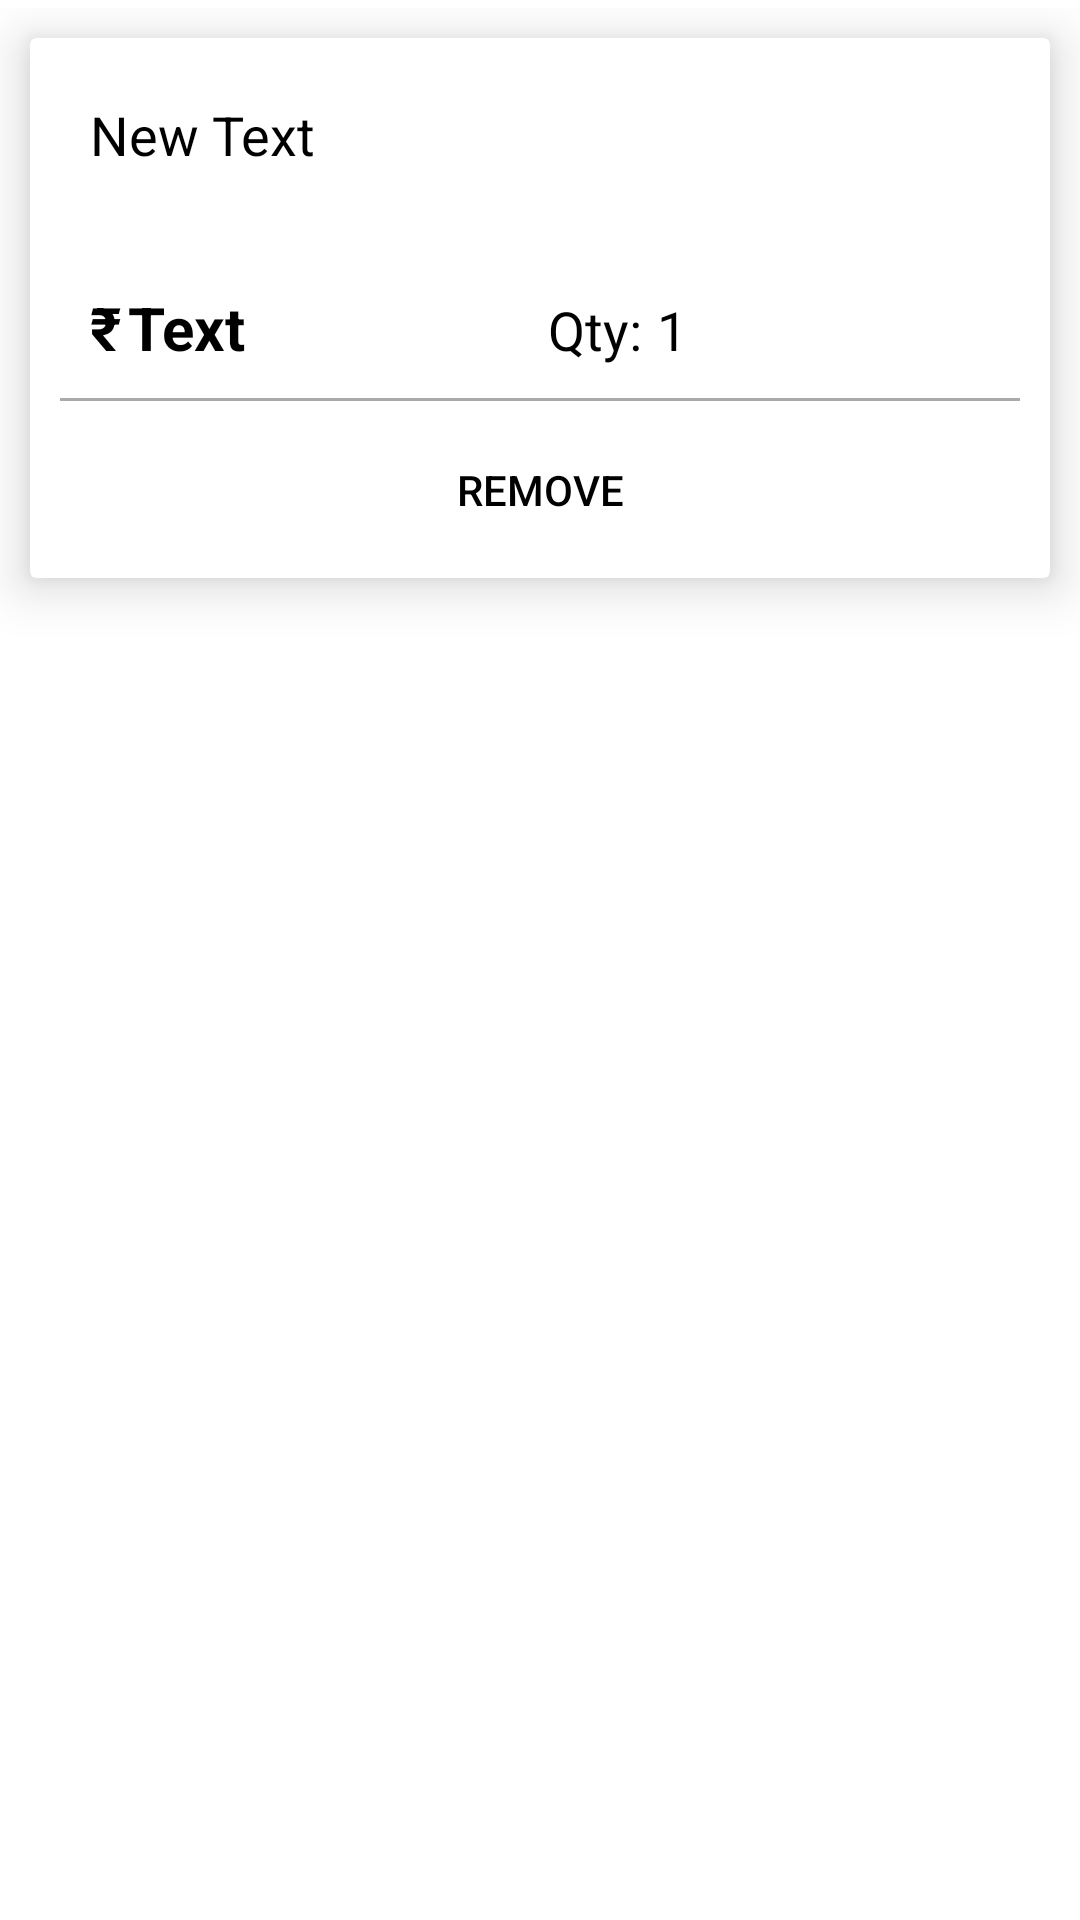

Here is an Android app screen rendered from its layout file. Give the layout XML and the strings, colors and styles it references.
<!-- AndroidManifest.xml: application theme AppTheme -->
<!-- res/layout/cartlist.xml -->
<?xml version="1.0" encoding="utf-8"?>
<RelativeLayout xmlns:android="http://schemas.android.com/apk/res/android"
    xmlns:app="http://schemas.android.com/apk/res-auto"
    android:layout_width="match_parent"
    android:layout_height="wrap_content"
    android:orientation="vertical"
    android:paddingTop="2.5dp"
    android:paddingBottom="2.5dp">

    <androidx.cardview.widget.CardView
        android:layout_width="match_parent"
        android:layout_height="180dp"
        android:layout_margin="10dp"
        app:cardElevation="10dp">

        <RelativeLayout
            android:id="@+id/ln"
            android:layout_width="match_parent"
            android:layout_height="match_parent">

            <ImageView
                android:id="@+id/pro_image"
                android:layout_width="100dp"
                android:layout_height="100dp"
                android:layout_alignParentRight="true"
                android:layout_marginTop="10dp"
                android:layout_marginRight="10dp"
                android:src="@drawable/giftbox" />

            <TextView
                android:id="@+id/name"
                android:layout_width="200dp"
                android:layout_height="wrap_content"
                android:layout_marginLeft="20dp"
                android:layout_marginTop="20dp"
                android:text="New Text"
                android:textColor="#000"
                android:textFontWeight="500"
                android:textSize="18dp" />

            <TextView
                android:id="@+id/p"
                android:layout_width="wrap_content"
                android:layout_height="wrap_content"
                android:layout_marginTop="83dp"
                android:layout_marginLeft="20dp"
                android:text="₹"
                android:textColor="#000"
                android:textSize="20dp"
                android:textStyle="bold" />

            <TextView
                android:id="@+id/price"
                android:layout_width="130dp"
                android:layout_height="wrap_content"
                android:layout_marginTop="83dp"
                android:layout_marginLeft="2dp"
                android:layout_toRightOf="@+id/p"
                android:text="Text"
                android:textColor="#000"
                android:textSize="20dp"
                android:textStyle="bold" />

            <TextView
                android:id="@+id/q"
                android:layout_width="wrap_content"
                android:layout_height="wrap_content"
                android:layout_marginLeft="10dp"
                android:layout_toRightOf="@+id/price"
                android:layout_marginTop="85dp"
                android:text="Qty:"
                android:textColor="#000"
                android:textSize="18dp" />

            <TextView
                android:id="@+id/qty"
                android:layout_width="wrap_content"
                android:layout_height="wrap_content"
                android:layout_marginTop="85dp"
                android:layout_marginLeft="5dp"
                android:layout_toRightOf="@+id/q"
                android:text="1"
                android:textColor="#000"
                android:textSize="18dp">

            </TextView>

            <View
                android:id="@+id/view"
                android:layout_width="match_parent"
                android:layout_height="3px"
                android:layout_below="@+id/pro_image"
                android:layout_marginLeft="10dp"
                android:layout_marginTop="10dp"
                android:layout_marginRight="10dp"
                android:background="@android:color/darker_gray" />

            <Button
                android:id="@+id/Button"
                style="@style/Widget.AppCompat.Button.Borderless.Colored"
                android:layout_width="match_parent"
                android:layout_height="50dp"
                android:layout_below="@+id/view"
                android:layout_centerVertical="true"
                android:layout_margin="5dp"
                android:text="Remove"
                android:textColor="#000000" />

        </RelativeLayout>

    </androidx.cardview.widget.CardView>

    <TextView
        android:id="@+id/txt_pno"
        android:layout_width="wrap_content"
        android:layout_height="wrap_content"
        android:text="New Text"
        android:textColor="@android:color/black"
        android:visibility="gone" />


</RelativeLayout>
<!-- resources referenced by this layout -->
<resources>
  <style name="AppTheme" parent="Theme.MaterialComponents.DayNight.NoActionBar">
          <item name="colorPrimaryDark">@color/colorPrimaryDark</item>
          <item name="colorPrimary">@color/colorPrimary</item>
          <item name="colorAccent">@color/colorAccent</item>
  
      </style>
  <color name="colorPrimaryDark">#6691FF</color>
  <color name="colorPrimary">#66A6FF</color>
  <color name="colorAccent">#ffffff</color>
</resources>
